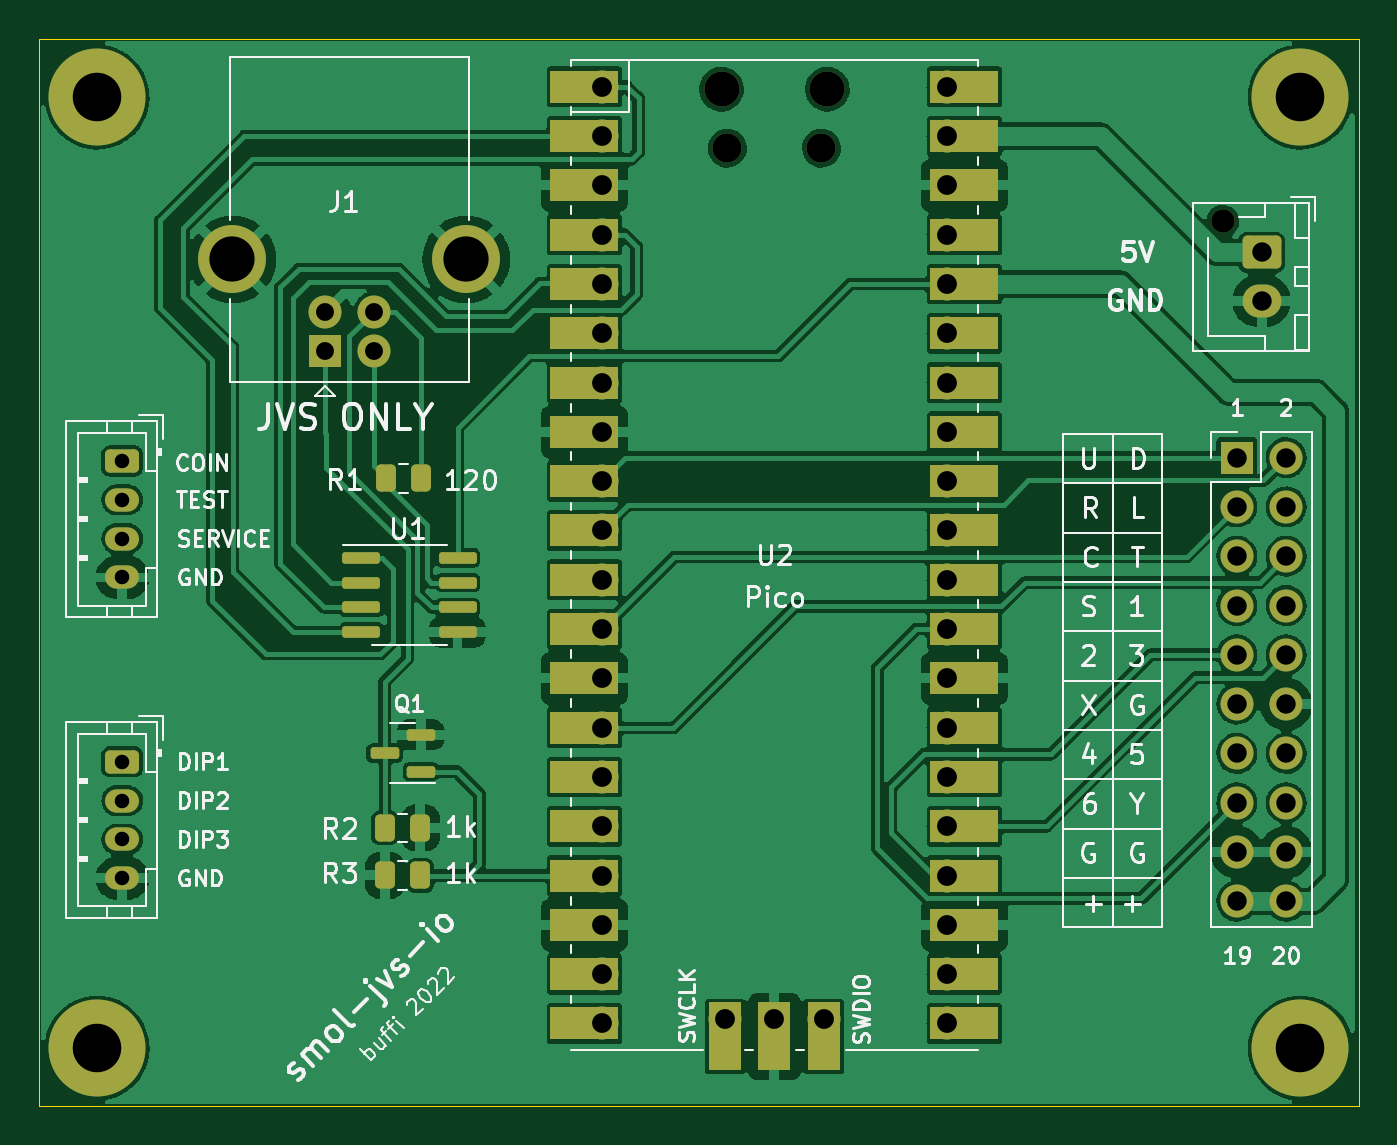
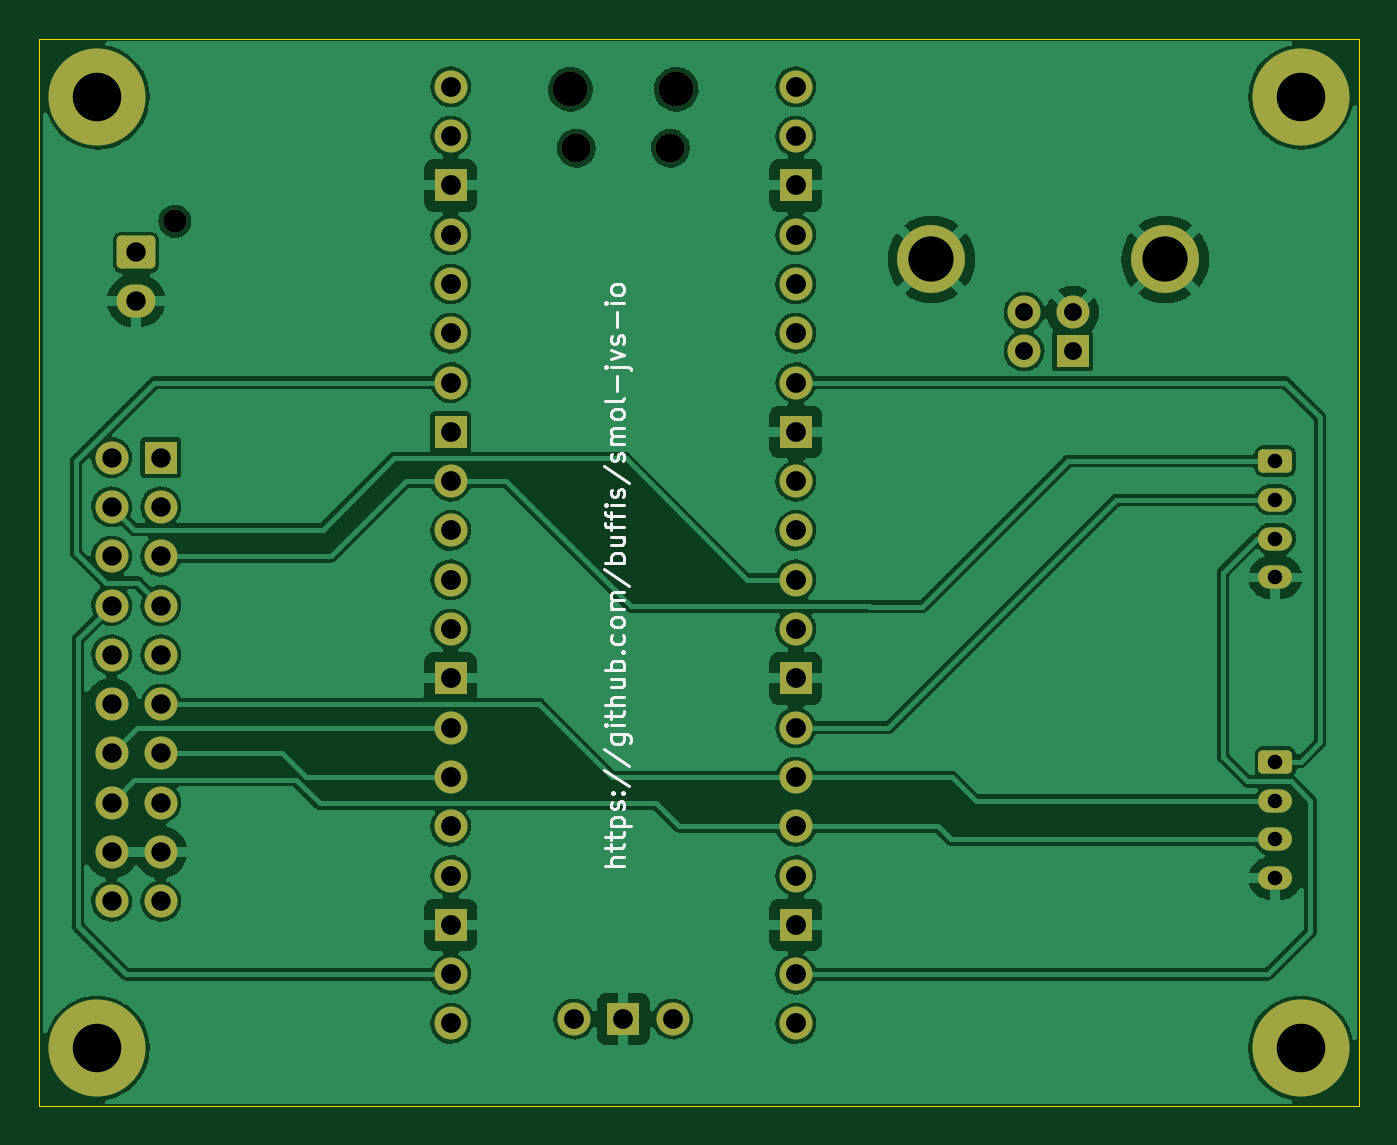
Circuit board: 11 layer files. Board 68.0 x 55.0 mm.
- bottom_copper: smol-jvs-B_Cu.gbr (183201 bytes)
- bottom_mask: smol-jvs-B_Mask.gbr (4175 bytes)
- paste: smol-jvs-B_Paste.gbr (491 bytes)
- bottom_silk: smol-jvs-B_Silkscreen.gbr (9591 bytes)
- outline: smol-jvs-Edge_Cuts.gbr (727 bytes)
- top_copper: smol-jvs-F_Cu.gbr (211321 bytes)
- top_mask: smol-jvs-F_Mask.gbr (6581 bytes)
- paste: smol-jvs-F_Paste.gbr (2046 bytes)
- top_silk: smol-jvs-F_Silkscreen.gbr (43241 bytes)
- drill: smol-jvs-NPTH.drl (543 bytes)
- drill: smol-jvs-PTH.drl (1899 bytes)

=== bottom_copper: smol-jvs-B_Cu.gbr (183201 bytes, source omitted) ===
=== bottom_mask: smol-jvs-B_Mask.gbr ===
G04 #@! TF.GenerationSoftware,KiCad,Pcbnew,(6.0.0)*
G04 #@! TF.CreationDate,2022-10-11T17:00:54+02:00*
G04 #@! TF.ProjectId,smol-jvs,736d6f6c-2d6a-4767-932e-6b696361645f,rev?*
G04 #@! TF.SameCoordinates,Original*
G04 #@! TF.FileFunction,Soldermask,Bot*
G04 #@! TF.FilePolarity,Negative*
%FSLAX46Y46*%
G04 Gerber Fmt 4.6, Leading zero omitted, Abs format (unit mm)*
G04 Created by KiCad (PCBNEW (6.0.0)) date 2022-10-11 17:00:54*
%MOMM*%
%LPD*%
G01*
G04 APERTURE LIST*
G04 Aperture macros list*
%AMRoundRect*
0 Rectangle with rounded corners*
0 $1 Rounding radius*
0 $2 $3 $4 $5 $6 $7 $8 $9 X,Y pos of 4 corners*
0 Add a 4 corners polygon primitive as box body*
4,1,4,$2,$3,$4,$5,$6,$7,$8,$9,$2,$3,0*
0 Add four circle primitives for the rounded corners*
1,1,$1+$1,$2,$3*
1,1,$1+$1,$4,$5*
1,1,$1+$1,$6,$7*
1,1,$1+$1,$8,$9*
0 Add four rect primitives between the rounded corners*
20,1,$1+$1,$2,$3,$4,$5,0*
20,1,$1+$1,$4,$5,$6,$7,0*
20,1,$1+$1,$6,$7,$8,$9,0*
20,1,$1+$1,$8,$9,$2,$3,0*%
G04 Aperture macros list end*
%ADD10R,1.700000X1.700000*%
%ADD11C,1.700000*%
%ADD12C,3.500000*%
%ADD13O,1.500000X1.500000*%
%ADD14O,1.800000X1.800000*%
%ADD15O,1.700000X1.700000*%
%ADD16C,1.200000*%
%ADD17RoundRect,0.250000X-0.750000X0.600000X-0.750000X-0.600000X0.750000X-0.600000X0.750000X0.600000X0*%
%ADD18O,2.000000X1.700000*%
%ADD19C,5.000000*%
%ADD20RoundRect,0.250000X-0.625000X0.350000X-0.625000X-0.350000X0.625000X-0.350000X0.625000X0.350000X0*%
%ADD21O,1.750000X1.200000*%
G04 APERTURE END LIST*
D10*
G04 #@! TO.C,J1*
X186750000Y-60077500D03*
D11*
X189250000Y-60077500D03*
X189250000Y-58077500D03*
X186750000Y-58077500D03*
D12*
X181980000Y-55367500D03*
X194020000Y-55367500D03*
G04 #@! TD*
D13*
G04 #@! TO.C,U2*
X207475000Y-49630000D03*
D14*
X207175000Y-46600000D03*
D13*
X212325000Y-49630000D03*
D14*
X212625000Y-46600000D03*
D15*
X201010000Y-46470000D03*
X201010000Y-49010000D03*
D10*
X201010000Y-51550000D03*
D15*
X201010000Y-54090000D03*
X201010000Y-56630000D03*
X201010000Y-59170000D03*
X201010000Y-61710000D03*
D10*
X201010000Y-64250000D03*
D15*
X201010000Y-66790000D03*
X201010000Y-69330000D03*
X201010000Y-71870000D03*
X201010000Y-74410000D03*
D10*
X201010000Y-76950000D03*
D15*
X201010000Y-79490000D03*
X201010000Y-82030000D03*
X201010000Y-84570000D03*
X201010000Y-87110000D03*
D10*
X201010000Y-89650000D03*
D15*
X201010000Y-92190000D03*
X201010000Y-94730000D03*
X218790000Y-94730000D03*
X218790000Y-92190000D03*
D10*
X218790000Y-89650000D03*
D15*
X218790000Y-87110000D03*
X218790000Y-84570000D03*
X218790000Y-82030000D03*
X218790000Y-79490000D03*
D10*
X218790000Y-76950000D03*
D15*
X218790000Y-74410000D03*
X218790000Y-71870000D03*
X218790000Y-69330000D03*
X218790000Y-66790000D03*
D10*
X218790000Y-64250000D03*
D15*
X218790000Y-61710000D03*
X218790000Y-59170000D03*
X218790000Y-56630000D03*
X218790000Y-54090000D03*
D10*
X218790000Y-51550000D03*
D15*
X218790000Y-49010000D03*
X218790000Y-46470000D03*
X207360000Y-94500000D03*
D10*
X209900000Y-94500000D03*
D15*
X212440000Y-94500000D03*
G04 #@! TD*
D16*
G04 #@! TO.C,J5*
X233000000Y-53400000D03*
D17*
X235000000Y-55000000D03*
D18*
X235000000Y-57500000D03*
G04 #@! TD*
D10*
G04 #@! TO.C,J6*
X233725000Y-65575000D03*
D15*
X236265000Y-65575000D03*
X233725000Y-68115000D03*
X236265000Y-68115000D03*
X233725000Y-70655000D03*
X236265000Y-70655000D03*
X233725000Y-73195000D03*
X236265000Y-73195000D03*
X233725000Y-75735000D03*
X236265000Y-75735000D03*
X233725000Y-78275000D03*
X236265000Y-78275000D03*
X233725000Y-80815000D03*
X236265000Y-80815000D03*
X233725000Y-83355000D03*
X236265000Y-83355000D03*
X233725000Y-85895000D03*
X236265000Y-85895000D03*
X233725000Y-88435000D03*
X236265000Y-88435000D03*
G04 #@! TD*
D19*
G04 #@! TO.C,H4*
X237000000Y-96000000D03*
G04 #@! TD*
D20*
G04 #@! TO.C,J3*
X176300000Y-81250000D03*
D21*
X176300000Y-83250000D03*
X176300000Y-85250000D03*
X176300000Y-87250000D03*
G04 #@! TD*
D19*
G04 #@! TO.C,H3*
X175000000Y-96000000D03*
G04 #@! TD*
D20*
G04 #@! TO.C,J2*
X176300000Y-65750000D03*
D21*
X176300000Y-67750000D03*
X176300000Y-69750000D03*
X176300000Y-71750000D03*
G04 #@! TD*
D19*
G04 #@! TO.C,H2*
X237000000Y-47000000D03*
G04 #@! TD*
G04 #@! TO.C,H1*
X175000000Y-47000000D03*
G04 #@! TD*
M02*

=== paste: smol-jvs-B_Paste.gbr ===
G04 #@! TF.GenerationSoftware,KiCad,Pcbnew,(6.0.0)*
G04 #@! TF.CreationDate,2022-10-11T17:00:54+02:00*
G04 #@! TF.ProjectId,smol-jvs,736d6f6c-2d6a-4767-932e-6b696361645f,rev?*
G04 #@! TF.SameCoordinates,Original*
G04 #@! TF.FileFunction,Paste,Bot*
G04 #@! TF.FilePolarity,Positive*
%FSLAX46Y46*%
G04 Gerber Fmt 4.6, Leading zero omitted, Abs format (unit mm)*
G04 Created by KiCad (PCBNEW (6.0.0)) date 2022-10-11 17:00:54*
%MOMM*%
%LPD*%
G01*
G04 APERTURE LIST*
G04 APERTURE END LIST*
M02*

=== bottom_silk: smol-jvs-B_Silkscreen.gbr (9591 bytes, source omitted) ===
=== outline: smol-jvs-Edge_Cuts.gbr ===
G04 #@! TF.GenerationSoftware,KiCad,Pcbnew,(6.0.0)*
G04 #@! TF.CreationDate,2022-10-11T17:00:54+02:00*
G04 #@! TF.ProjectId,smol-jvs,736d6f6c-2d6a-4767-932e-6b696361645f,rev?*
G04 #@! TF.SameCoordinates,Original*
G04 #@! TF.FileFunction,Profile,NP*
%FSLAX46Y46*%
G04 Gerber Fmt 4.6, Leading zero omitted, Abs format (unit mm)*
G04 Created by KiCad (PCBNEW (6.0.0)) date 2022-10-11 17:00:54*
%MOMM*%
%LPD*%
G01*
G04 APERTURE LIST*
G04 #@! TA.AperFunction,Profile*
%ADD10C,0.050000*%
G04 #@! TD*
G04 APERTURE END LIST*
D10*
X240000000Y-99000000D02*
X172000000Y-99000000D01*
X172000000Y-99000000D02*
X172000000Y-44000000D01*
X240000000Y-44000000D02*
X240000000Y-99000000D01*
X172000000Y-44000000D02*
X240000000Y-44000000D01*
M02*

=== top_copper: smol-jvs-F_Cu.gbr (211321 bytes, source omitted) ===
=== top_mask: smol-jvs-F_Mask.gbr (6581 bytes, source omitted) ===
=== paste: smol-jvs-F_Paste.gbr (2046 bytes, source withheld) ===
=== top_silk: smol-jvs-F_Silkscreen.gbr (43241 bytes, source omitted) ===
=== drill: smol-jvs-NPTH.drl ===
M48
; DRILL file {KiCad (6.0.0)} date Tue Oct 11 17:00:56 2022
; FORMAT={-:-/ absolute / metric / decimal}
; #@! TF.CreationDate,2022-10-11T17:00:56+02:00
; #@! TF.GenerationSoftware,Kicad,Pcbnew,(6.0.0)
; #@! TF.FileFunction,NonPlated,1,2,NPTH
FMAT,2
METRIC
; #@! TA.AperFunction,NonPlated,NPTH,ComponentDrill
T1C1.200
; #@! TA.AperFunction,NonPlated,NPTH,ComponentDrill
T2C1.500
; #@! TA.AperFunction,NonPlated,NPTH,ComponentDrill
T3C1.800
%
G90
G05
T1
X233.0Y-53.4
T2
X207.475Y-49.63
X212.325Y-49.63
T3
X207.175Y-46.6
X212.625Y-46.6
T0
M30

=== drill: smol-jvs-PTH.drl ===
M48
; DRILL file {KiCad (6.0.0)} date Tue Oct 11 17:00:56 2022
; FORMAT={-:-/ absolute / metric / decimal}
; #@! TF.CreationDate,2022-10-11T17:00:56+02:00
; #@! TF.GenerationSoftware,Kicad,Pcbnew,(6.0.0)
; #@! TF.FileFunction,Plated,1,2,PTH
FMAT,2
METRIC
; #@! TA.AperFunction,Plated,PTH,ComponentDrill
T1C0.750
; #@! TA.AperFunction,Plated,PTH,ComponentDrill
T2C0.920
; #@! TA.AperFunction,Plated,PTH,ComponentDrill
T3C1.000
; #@! TA.AperFunction,Plated,PTH,ComponentDrill
T4C1.020
; #@! TA.AperFunction,Plated,PTH,ComponentDrill
T5C2.330
; #@! TA.AperFunction,Plated,PTH,ComponentDrill
T6C2.500
%
G90
G05
T1
X176.3Y-65.75
X176.3Y-67.75
X176.3Y-69.75
X176.3Y-71.75
X176.3Y-81.25
X176.3Y-83.25
X176.3Y-85.25
X176.3Y-87.25
T2
X186.75Y-58.078
X186.75Y-60.078
X189.25Y-58.078
X189.25Y-60.078
T3
X233.725Y-65.575
X233.725Y-68.115
X233.725Y-70.655
X233.725Y-73.195
X233.725Y-75.735
X233.725Y-78.275
X233.725Y-80.815
X233.725Y-83.355
X233.725Y-85.895
X233.725Y-88.435
X235.0Y-55.0
X235.0Y-57.5
X236.265Y-65.575
X236.265Y-68.115
X236.265Y-70.655
X236.265Y-73.195
X236.265Y-75.735
X236.265Y-78.275
X236.265Y-80.815
X236.265Y-83.355
X236.265Y-85.895
X236.265Y-88.435
T4
X201.01Y-46.47
X201.01Y-49.01
X201.01Y-51.55
X201.01Y-54.09
X201.01Y-56.63
X201.01Y-59.17
X201.01Y-61.71
X201.01Y-64.25
X201.01Y-66.79
X201.01Y-69.33
X201.01Y-71.87
X201.01Y-74.41
X201.01Y-76.95
X201.01Y-79.49
X201.01Y-82.03
X201.01Y-84.57
X201.01Y-87.11
X201.01Y-89.65
X201.01Y-92.19
X201.01Y-94.73
X207.36Y-94.5
X209.9Y-94.5
X212.44Y-94.5
X218.79Y-46.47
X218.79Y-49.01
X218.79Y-51.55
X218.79Y-54.09
X218.79Y-56.63
X218.79Y-59.17
X218.79Y-61.71
X218.79Y-64.25
X218.79Y-66.79
X218.79Y-69.33
X218.79Y-71.87
X218.79Y-74.41
X218.79Y-76.95
X218.79Y-79.49
X218.79Y-82.03
X218.79Y-84.57
X218.79Y-87.11
X218.79Y-89.65
X218.79Y-92.19
X218.79Y-94.73
T5
X181.98Y-55.367
X194.02Y-55.367
T6
X175.0Y-47.0
X175.0Y-96.0
X237.0Y-47.0
X237.0Y-96.0
T0
M30
